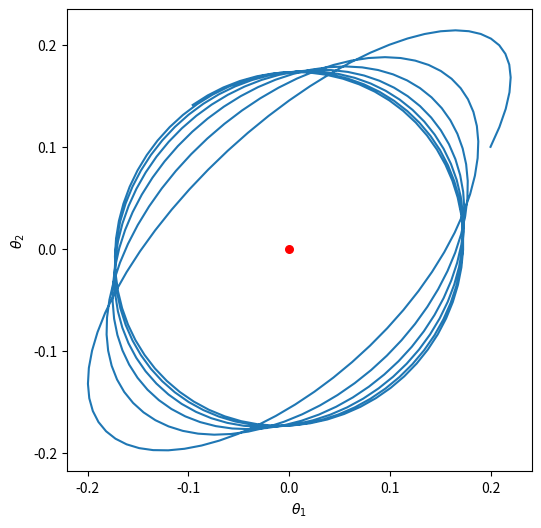
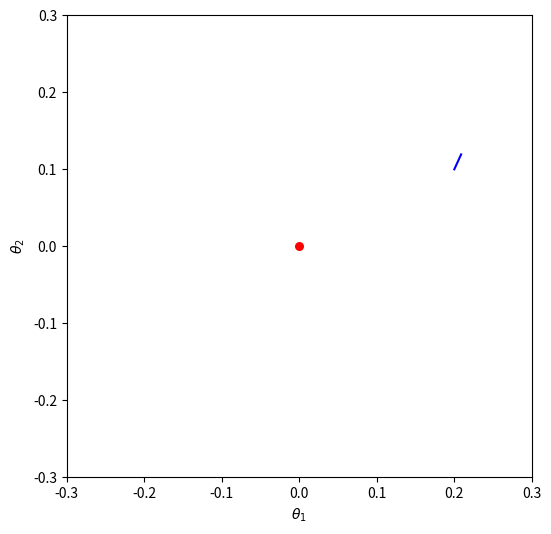

Here is the Python script that generated these plots, in order: (Note: this script raises an exception after producing the figures.)
# GAN-QP

import numpy as np
from scipy.integrate import solve_ivp
import matplotlib.pyplot as plt


T = 40
h = 0.1
lamb = 1


def F(t, x):
    varphi1, varphi2, theta1, theta2 = x
    norm = np.sqrt(varphi1**2 + varphi2**2)
    dot = varphi1 * theta1 + varphi2 * theta2
    return [- theta1 - theta1 * dot / norm / lamb,
            - theta2 - theta2 * dot / norm / lamb,
            varphi1,
            varphi2
            ]


ts = np.arange(0, T, h)
xs = solve_ivp(F, (0, T), [0.1, 0.2, 0.2, 0.1], method='RK45', t_eval=ts)
varphi1, varphi2, theta1, theta2 = xs.y


plt.figure(figsize=(6, 6))
plt.clf()
plt.plot(theta1, theta2)
plt.scatter(0, 0, 30, color='red')
plt.xlabel('$\\theta_1$')
plt.ylabel('$\\theta_2$')
plt.savefig('test.pdf')




# GAN-QP 动画

import numpy as np
from scipy.integrate import solve_ivp
import matplotlib.pyplot as plt
from matplotlib import animation


T = 40
h = 0.1
lamb = 1


def F(t, x):
    varphi1, varphi2, theta1, theta2 = x
    norm = np.sqrt(varphi1**2 + varphi2**2)
    dot = varphi1 * theta1 + varphi2 * theta2
    return [- theta1 - theta1 * dot / norm / lamb,
            - theta2 - theta2 * dot / norm / lamb,
            varphi1,
            varphi2
            ]


ts = np.arange(0, T, h)
xs = solve_ivp(F, (0, T), [0.1, 0.2, 0.2, 0.1], method='RK45', t_eval=ts)
varphi1, varphi2, theta1, theta2 = xs.y


fig, ax = plt.subplots(figsize=(6, 6))
ax.scatter(0, 0, 30, color='red')
ax.set_xlim(-0.3, 0.3)
ax.set_ylim(-0.3, 0.3)
ax.set_xlabel('$\\theta_1$')
ax.set_ylabel('$\\theta_2$')
line, = plt.plot(theta1[:2], theta2[:2], color='blue')

def animate(i):
    line.set_data(theta1[:i], theta2[:i])
    return line,

anim = animation.FuncAnimation(fig=fig,
                               func=animate,
                               frames=range(12, len(theta1), 8),
                               interval=100)

anim.save('tests/minimax-opt/gan/gan_animation/gan_gp_line.gif', writer='imagemagick', dpi=80)



# GAN-QP带L2正则 动画

import numpy as np
from scipy.integrate import solve_ivp
import matplotlib.pyplot as plt
from matplotlib import animation


T = 70
h = 0.1
lamb = 1


def F(t, x):
    varphi1, varphi2, theta1, theta2 = x
    norm = np.sqrt(varphi1**2 + varphi2**2)
    dot = varphi1 * theta1 + varphi2 * theta2
    return [- theta1 - theta1 * dot / norm / lamb - 0.1 * varphi1,
            - theta2 - theta2 * dot / norm / lamb - 0.1 * varphi2,
            varphi1,
            varphi2
            ]


ts = np.arange(0, T, h)
xs = solve_ivp(F, (0, T), [0.1, 0.2, 0.2, 0.1], method='RK45', t_eval=ts)
varphi1, varphi2, theta1, theta2 = xs.y


fig, ax = plt.subplots(figsize=(6, 6))
ax.scatter(0, 0, 30, color='red')
ax.set_xlim(-0.3, 0.3)
ax.set_ylim(-0.3, 0.3)
ax.set_xlabel('$\\theta_1$')
ax.set_ylabel('$\\theta_2$')
line, = plt.plot(theta1[:2], theta2[:2], color='blue')

def animate(i):
    line.set_data(theta1[:i], theta2[:i])
    return line,

anim = animation.FuncAnimation(fig=fig,
                               func=animate,
                               frames=range(12, len(theta1), 9),
                               interval=100)

anim.save('tests/minimax-opt/gan/gan_animation/gan_gp_line_l2.gif', writer='imagemagick', dpi=80)